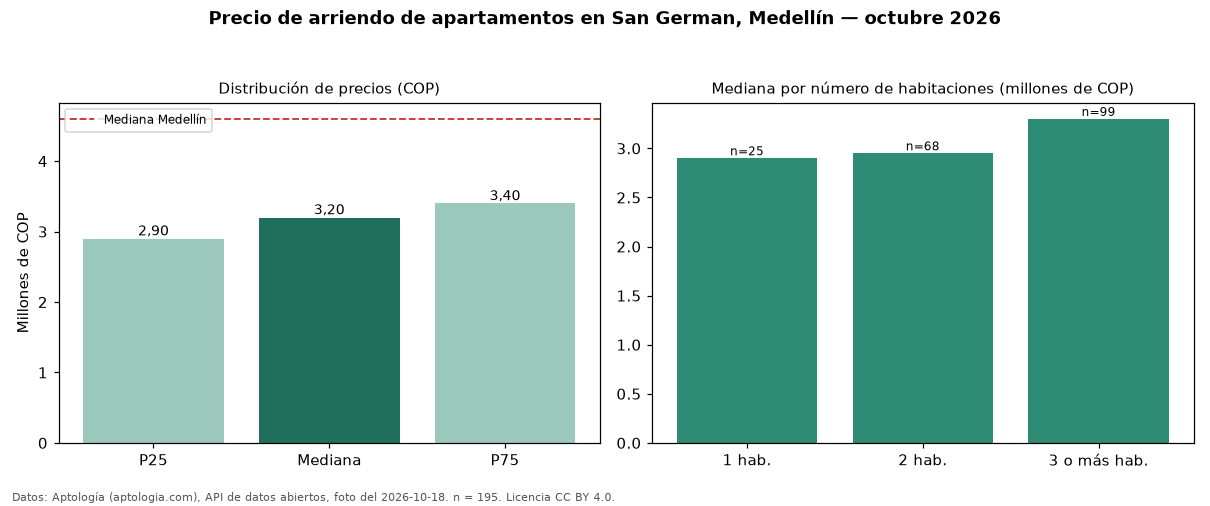

Data behind this chart, as committed beside it:
seccion, metrica, valor_cop, n
precio, p25, 2900000, 195
precio, mediana, 3200000, 195
precio, p75, 3400000, 195
precio, minimo, 1400000, 195
precio, maximo, 5500000, 195
parqueadero, avisos_con_parqueadero, 169, 195
parqueadero, mediana_con_parqueadero, 3200000, 169
habitaciones, 1, 2900000, 25
habitaciones, 2, 2950000, 68
habitaciones, 3+, 3300000, 99
ciudad, mediana_ciudad, 4600000, 
fuente, fecha_foto, 2026-10-18, 
fuente, atribucion, https://www.aptologia.com/arriendo/medel…, 
